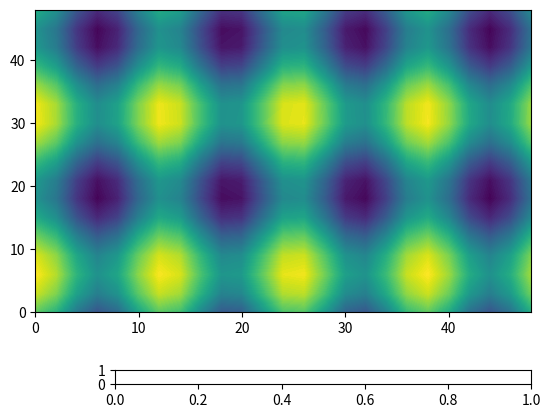

Write the Python code that produced this figure. (Note: this script raises an exception after producing the figure.)
import numpy as np
from matplotlib import pyplot as plt
from matplotlib.widgets import Slider
import matplotlib.cbook as cbook
import matplotlib.colors as colors

x = [0,1,2,0,1,2,0,1,2,0,1,2]
y = [1,1,1,2,2,2,3,3,3,4,4,4]
Bz = [1,1,1,1,1,1,1,1,1,1,1,1]
Bx = [12,11,10,9,8,7,6,5,4,3,2,1]




max = max(Bz) if max(Bz) > abs(min(Bz)) else abs(min(Bz))


xx, yy = np.meshgrid(np.unique(x), np.unique(y))
Bzz = np.array(Bz).reshape(len(np.unique(y)), len(np.unique(x)))
Bxx = np.array(Bx).reshape(len(np.unique(y)), len(np.unique(x)))


feature_x = np.arange(0, 50, 2)
feature_y = np.arange(0, 50, 3)

# Creating 2-D grid of features
[X, Y] = np.meshgrid(feature_x, feature_y)

fig, ax = plt.subplots(1, 1)

Z = np.cos(X / 2) + np.sin(Y / 4)


l=plt.contourf(X,Y,Z,100)
contour_axis = plt.gca()
plt.subplots_adjust(bottom=0.25)



axlev = plt.axes([0.25, 0.1, 0.65, 0.03])  #slider location and size
slev = Slider(axlev, 'contour levels',0, 100, 100, valstep = 1)     #slider properties

axmid = plt.axes([0.25, 0.15, 0.65, 0.03])  #slider location and size
smid = Slider(axmid, 'color map center',-100, 100, 0)     #slider properties


def update(val):
    offset = colors.TwoSlopeNorm(vcenter=smid.val)
    contour_axis.clear()
    contour_axis.contourf(X,Y,Z,slev.val,norm=offset,cmap = "seismic")
    plt.draw()
slev.on_changed(update)
smid.on_changed(update)




plt.show()
